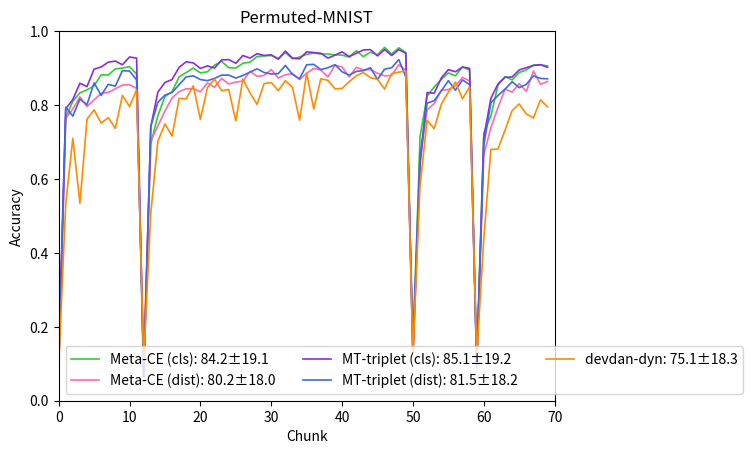

The matplotlib source for this figure:
import numpy as np
import matplotlib.pyplot as plt

### === time =================
# --- For devdan (dyn)
# test time(s): (4.267, 0.061, 0.050)
# train time(s): (105.017, 1.500, 0.210)

# --- For devdan-dyn: (without gen)
# test time(s): (3.048, 0.044, 0.003)
# train time(s): (35.435, 0.506, 0.110)

# --- For devdan (static=16)

# --- For devdan (static=32)
# test time(s): (2.862, 0.041, 0.005)
# train time(s): (37.542, 0.536, 0.067)

# --- For devdan (static=64)
# test time(s): (3.283, 0.047, 0.004)
# train time(s): (61.457, 0.878, 0.133)

# --- For devdan-static64: (without gen)
# test time(s): (3.087, 0.044, 0.004)
# train time(s): (27.963, 0.399, 0.126)

# --- For devdan (static=128)
# test time(s): (3.600, 0.051, 0.005)
# train time(s): (121.890, 1.741, 0.266)

# --- For devdan (static=256)

def get_pmnist_devdan_data():
  data = [
    {
      'label': 'devdan-dyn',  # 89 nodes created
      'acc_avg': '75.1±18.3',
      'acc': np.array([0.091, 0.533, 0.71, 0.534, 0.762, 0.787, 0.751, 0.766, 0.737, 0.826, 0.796, 0.841, 0.105, 0.507, 0.702, 0.749, 0.716, 0.818, 0.817, 0.852, 0.761, 0.847, 0.87, 0.839, 0.842, 0.757, 0.87, 0.833, 0.802, 0.858, 0.861, 0.839, 0.866, 0.848, 0.759, 0.886, 0.789, 0.871, 0.867, 0.844, 0.845, 0.863, 0.879, 0.888, 0.874, 0.87, 0.843, 0.885, 0.889, 0.892, 0.121, 0.581, 0.759, 0.736, 0.802, 0.835, 0.862, 0.817, 0.849, 0.118, 0.439, 0.68, 0.681, 0.732, 0.785, 0.803, 0.776, 0.765, 0.814, 0.795])
    },
    {
      'label': 'devdan-dyn (wo gen)', # 56 nodes created
      'acc_avg': '82.7±18.1',
      'acc': np.array([0.091, 0.751, 0.778, 0.804, 0.811, 0.807, 0.814, 0.88, 0.867, 0.871, 0.884, 0.864, 0.134, 0.802, 0.737, 0.84, 0.834, 0.88, 0.888, 0.89, 0.873, 0.878, 0.874, 0.892, 0.81, 0.888, 0.89, 0.902, 0.919, 0.92, 0.926, 0.891, 0.915, 0.931, 0.909, 0.913, 0.887, 0.922, 0.911, 0.9, 0.921, 0.912, 0.917, 0.907, 0.924, 0.915, 0.921, 0.89, 0.901, 0.931, 0.118, 0.791, 0.854, 0.833, 0.864, 0.839, 0.879, 0.895, 0.897, 0.121, 0.746, 0.844, 0.856, 0.853, 0.826, 0.837, 0.894, 0.858, 0.87, 0.869])
    },
    # {
    #   'label': 'devdan (static=16)',
    #   'acc_avg': '',
    #   'acc': np.array()
    # },
    {
      'label': 'devdan-s32',
      'acc_avg': '77.6±19.0',
      'acc': np.array([0.099, 0.747, 0.801, 0.836, 0.821, 0.84, 0.868, 0.881, 0.855, 0.866, 0.863, 0.885, 0.102, 0.637, 0.758, 0.765, 0.818, 0.833, 0.848, 0.853, 0.858, 0.854, 0.825, 0.849, 0.842, 0.87, 0.874, 0.885, 0.862, 0.892, 0.88, 0.884, 0.866, 0.879, 0.872, 0.902, 0.878, 0.888, 0.882, 0.882, 0.91, 0.892, 0.902, 0.9, 0.89, 0.903, 0.895, 0.895, 0.895, 0.884, 0.099, 0.43, 0.623, 0.629, 0.713, 0.681, 0.682, 0.706, 0.742, 0.101, 0.529, 0.662, 0.771, 0.774, 0.733, 0.805, 0.818, 0.82, 0.799, 0.809])
    },
    {
      'label': 'devdan-s64',
      'acc_avg': '81.4±18.6',
      'acc': np.array([0.099, 0.763, 0.806, 0.849, 0.863, 0.884, 0.872, 0.882, 0.892, 0.903, 0.919, 0.894, 0.097, 0.761, 0.794, 0.816, 0.815, 0.877, 0.876, 0.879, 0.879, 0.886, 0.874, 0.861, 0.844, 0.877, 0.892, 0.908, 0.915, 0.913, 0.914, 0.859, 0.915, 0.91, 0.887, 0.88, 0.902, 0.885, 0.902, 0.895, 0.91, 0.896, 0.919, 0.923, 0.924, 0.903, 0.916, 0.914, 0.933, 0.903, 0.113, 0.653, 0.795, 0.84, 0.788, 0.837, 0.825, 0.886, 0.862, 0.095, 0.63, 0.666, 0.776, 0.771, 0.787, 0.81, 0.853, 0.833, 0.851, 0.813])
    },
    {
      'label': 'devdan-s64 (wo gen)',
      'acc_avg': '83.4±18.3',
      'acc': np.array([0.099, 0.792, 0.74, 0.82, 0.872, 0.878, 0.884, 0.914, 0.921, 0.904, 0.916, 0.898, 0.127, 0.845, 0.858, 0.766, 0.881, 0.846, 0.908, 0.88, 0.899, 0.883, 0.887, 0.905, 0.897, 0.9, 0.901, 0.916, 0.918, 0.919, 0.92, 0.899, 0.914, 0.913, 0.909, 0.925, 0.937, 0.898, 0.898, 0.919, 0.933, 0.906, 0.914, 0.928, 0.933, 0.91, 0.943, 0.917, 0.941, 0.928, 0.129, 0.661, 0.854, 0.846, 0.853, 0.879, 0.849, 0.842, 0.874, 0.127, 0.741, 0.769, 0.829, 0.853, 0.875, 0.839, 0.858, 0.878, 0.859, 0.831])
    },
    {
      'label': 'devdan-s128',
      'acc_avg': '83.9±18.8',
      'acc': np.array([0.099, 0.749, 0.825, 0.83, 0.867, 0.895, 0.9, 0.897, 0.904, 0.9, 0.928, 0.909, 0.093, 0.818, 0.875, 0.882, 0.872, 0.897, 0.918, 0.909, 0.878, 0.917, 0.892, 0.922, 0.908, 0.91, 0.904, 0.923, 0.917, 0.917, 0.928, 0.901, 0.919, 0.923, 0.923, 0.919, 0.926, 0.935, 0.908, 0.923, 0.937, 0.93, 0.939, 0.932, 0.896, 0.929, 0.898, 0.913, 0.946, 0.917, 0.115, 0.735, 0.773, 0.823, 0.835, 0.845, 0.84, 0.894, 0.892, 0.092, 0.744, 0.787, 0.844, 0.857, 0.851, 0.866, 0.844, 0.853, 0.856, 0.855])
    },
    # {
    #   'label': 'devdan (static=256)',
    #   'acc_avg': '',
    #   'acc': np.array()
    # },
  ]

  return data


### === time =================
# --- For triplet 
# test time(s): (7.227, 0.103, 0.105)
# train time(s): (6.484, 0.094, 0.011)

def get_pmnist_data():
  data = [
    {
      'label': 'Meta-CE (cls)',
      'acc_avg': '84.2±19.1',
      'acc': np.array([0.099, 0.766, 0.81, 0.833, 0.841, 0.852, 0.882, 0.881, 0.898, 0.9, 0.904, 0.884, 0.073, 0.695, 0.771, 0.823, 0.836, 0.876, 0.888, 0.9, 0.887, 0.89, 0.908, 0.918, 0.901, 0.9, 0.913, 0.916, 0.931, 0.933, 0.934, 0.926, 0.942, 0.925, 0.93, 0.937, 0.941, 0.938, 0.938, 0.936, 0.935, 0.93, 0.947, 0.931, 0.943, 0.936, 0.956, 0.938, 0.955, 0.942, 0.12, 0.715, 0.824, 0.849, 0.869, 0.887, 0.879, 0.903, 0.894, 0.103, 0.724, 0.77, 0.854, 0.877, 0.868, 0.888, 0.895, 0.908, 0.909, 0.906])
    },
    {
      'label': 'Meta-CE (dist)',
      'acc_avg': '80.2±18.0',
      'acc': np.array([0.084, 0.764, 0.789, 0.822, 0.796, 0.814, 0.832, 0.834, 0.844, 0.854, 0.855, 0.845, 0.115, 0.703, 0.743, 0.784, 0.819, 0.836, 0.844, 0.844, 0.836, 0.86, 0.848, 0.872, 0.857, 0.862, 0.865, 0.891, 0.878, 0.88, 0.896, 0.873, 0.882, 0.885, 0.869, 0.886, 0.899, 0.895, 0.876, 0.908, 0.903, 0.876, 0.902, 0.895, 0.896, 0.886, 0.879, 0.88, 0.909, 0.894, 0.12, 0.649, 0.787, 0.804, 0.84, 0.842, 0.852, 0.875, 0.865, 0.097, 0.665, 0.739, 0.793, 0.843, 0.835, 0.858, 0.837, 0.892, 0.856, 0.864])
    },
    {
      'label': 'MT-triplet (cls)',
      'acc_avg': '85.1±19.2',
      'acc': np.array([0.124, 0.79, 0.815, 0.859, 0.85, 0.897, 0.903, 0.916, 0.919, 0.909, 0.93, 0.927, 0.067, 0.741, 0.835, 0.861, 0.869, 0.902, 0.917, 0.914, 0.899, 0.906, 0.9, 0.922, 0.923, 0.913, 0.934, 0.927, 0.939, 0.934, 0.936, 0.924, 0.946, 0.927, 0.925, 0.944, 0.942, 0.94, 0.927, 0.935, 0.944, 0.931, 0.94, 0.949, 0.95, 0.933, 0.95, 0.934, 0.95, 0.94, 0.123, 0.637, 0.834, 0.832, 0.873, 0.896, 0.89, 0.903, 0.899, 0.098, 0.713, 0.818, 0.857, 0.875, 0.876, 0.895, 0.901, 0.907, 0.909, 0.902])
    },
    {
      'label': 'MT-triplet (dist)',
      'acc_avg': '81.5±18.2',
      'acc': np.array([0.084, 0.794, 0.77, 0.816, 0.801, 0.86, 0.826, 0.856, 0.851, 0.893, 0.892, 0.868, 0.066, 0.742, 0.807, 0.827, 0.834, 0.855, 0.876, 0.879, 0.869, 0.866, 0.872, 0.881, 0.881, 0.873, 0.88, 0.889, 0.898, 0.888, 0.884, 0.885, 0.907, 0.883, 0.871, 0.909, 0.91, 0.896, 0.901, 0.909, 0.89, 0.881, 0.891, 0.893, 0.901, 0.869, 0.897, 0.901, 0.923, 0.876, 0.167, 0.663, 0.805, 0.812, 0.838, 0.866, 0.84, 0.868, 0.855, 0.089, 0.691, 0.806, 0.826, 0.843, 0.863, 0.847, 0.856, 0.879, 0.872, 0.871])
    },
    {
      'label': 'devdan-dyn',  # 89 nodes created
      'acc_avg': '75.1±18.3',
      'acc': np.array([0.091, 0.533, 0.71, 0.534, 0.762, 0.787, 0.751, 0.766, 0.737, 0.826, 0.796, 0.841, 0.105, 0.507, 0.702, 0.749, 0.716, 0.818, 0.817, 0.852, 0.761, 0.847, 0.87, 0.839, 0.842, 0.757, 0.87, 0.833, 0.802, 0.858, 0.861, 0.839, 0.866, 0.848, 0.759, 0.886, 0.789, 0.871, 0.867, 0.844, 0.845, 0.863, 0.879, 0.888, 0.874, 0.87, 0.843, 0.885, 0.889, 0.892, 0.121, 0.581, 0.759, 0.736, 0.802, 0.835, 0.862, 0.817, 0.849, 0.118, 0.439, 0.68, 0.681, 0.732, 0.785, 0.803, 0.776, 0.765, 0.814, 0.795])
    },
  ]

  return data

### === time =================
# --- devdan-dyn
# test time(s): (4.090, 0.058, 0.076)
# train time(s): (97.951, 1.399, 0.202)
# --- For triplet 

def get_rmnist_data():
  data = [
    {
      'label': 'Meta-CE (cls)',
      'acc_avg': '84.8±10.7',
      'acc': np.array([0.114, 0.584, 0.698, 0.764, 0.806, 0.81, 0.827, 0.816, 0.863, 0.843, 0.862, 0.862, 0.693, 0.798, 0.805, 0.822, 0.832, 0.862, 0.871, 0.869, 0.859, 0.852, 0.862, 0.868, 0.879, 0.878, 0.879, 0.889, 0.903, 0.896, 0.887, 0.877, 0.917, 0.9, 0.892, 0.914, 0.913, 0.905, 0.916, 0.911, 0.911, 0.906, 0.919, 0.917, 0.919, 0.901, 0.923, 0.898, 0.925, 0.908, 0.798, 0.856, 0.861, 0.855, 0.864, 0.886, 0.873, 0.902, 0.883, 0.679, 0.823, 0.817, 0.843, 0.849, 0.875, 0.883, 0.887, 0.883, 0.886, 0.863])
    },
    {
      'label': 'Meta-CE (dist)',
      'acc_avg': '80.4±10.2',
      'acc': np.array([0.084, 0.692, 0.684, 0.74, 0.751, 0.77, 0.775, 0.766, 0.794, 0.789, 0.813, 0.797, 0.643, 0.754, 0.752, 0.773, 0.793, 0.826, 0.814, 0.836, 0.811, 0.802, 0.816, 0.818, 0.823, 0.828, 0.834, 0.851, 0.843, 0.864, 0.856, 0.836, 0.87, 0.847, 0.852, 0.861, 0.853, 0.855, 0.859, 0.854, 0.866, 0.861, 0.884, 0.873, 0.894, 0.867, 0.871, 0.866, 0.9, 0.865, 0.742, 0.806, 0.834, 0.799, 0.831, 0.82, 0.826, 0.848, 0.841, 0.626, 0.746, 0.781, 0.801, 0.814, 0.813, 0.825, 0.824, 0.827, 0.826, 0.831])
    },
    {
      'label': 'MT-triplet (cls)',
      'acc_avg': '87.7±10.8',
      'acc': np.array([0.114, 0.644, 0.726, 0.795, 0.853, 0.855, 0.862, 0.866, 0.895, 0.881, 0.893, 0.902, 0.737, 0.845, 0.864, 0.861, 0.871, 0.886, 0.916, 0.921, 0.905, 0.909, 0.914, 0.916, 0.901, 0.898, 0.914, 0.925, 0.929, 0.935, 0.931, 0.91, 0.92, 0.92, 0.921, 0.935, 0.924, 0.928, 0.931, 0.94, 0.934, 0.935, 0.937, 0.938, 0.94, 0.93, 0.938, 0.924, 0.954, 0.938, 0.829, 0.865, 0.89, 0.885, 0.901, 0.904, 0.901, 0.917, 0.897, 0.712, 0.805, 0.845, 0.861, 0.869, 0.885, 0.904, 0.903, 0.899, 0.894, 0.896])
    },
    {
      'label': 'MT-triplet (dist)',
      'acc_avg': '82.5±10.5',
      'acc': np.array([0.084, 0.734, 0.714, 0.791, 0.788, 0.837, 0.838, 0.814, 0.846, 0.84, 0.859, 0.864, 0.687, 0.824, 0.85, 0.813, 0.855, 0.853, 0.853, 0.881, 0.848, 0.83, 0.853, 0.856, 0.862, 0.854, 0.847, 0.867, 0.871, 0.871, 0.869, 0.851, 0.884, 0.868, 0.865, 0.878, 0.867, 0.86, 0.866, 0.888, 0.887, 0.866, 0.878, 0.885, 0.898, 0.873, 0.857, 0.849, 0.9, 0.854, 0.73, 0.829, 0.848, 0.809, 0.861, 0.839, 0.855, 0.85, 0.856, 0.537, 0.73, 0.781, 0.793, 0.81, 0.824, 0.811, 0.835, 0.858, 0.809, 0.83])
    },
    {
      'label': 'devdan-dyn',
      'acc_avg': '81.4±10.9',
      'acc': np.array([0.091, 0.502, 0.717, 0.742, 0.818, 0.819, 0.695, 0.778, 0.79, 0.827, 0.757, 0.837, 0.665, 0.726, 0.731, 0.77, 0.799, 0.812, 0.842, 0.803, 0.859, 0.842, 0.853, 0.833, 0.834, 0.878, 0.869, 0.876, 0.851, 0.845, 0.882, 0.827, 0.885, 0.836, 0.865, 0.892, 0.892, 0.869, 0.899, 0.89, 0.836, 0.827, 0.812, 0.877, 0.933, 0.88, 0.893, 0.839, 0.875, 0.883, 0.708, 0.809, 0.843, 0.793, 0.839, 0.866, 0.833, 0.862, 0.886, 0.735, 0.77, 0.818, 0.847, 0.862, 0.817, 0.882, 0.823, 0.889, 0.839, 0.818])
    },
  ]
  return data

def get_rfmnist_data():
  data = [
    {
      'label': 'Meta-CE (cls)',
      'acc_avg': '72.8±11.0',
      'acc': np.array([0.137, 0.639, 0.678, 0.713, 0.678, 0.738, 0.692, 0.737, 0.713, 0.692, 0.722, 0.749, 0.34, 0.681, 0.711, 0.737, 0.701, 0.718, 0.728, 0.74, 0.752, 0.73, 0.766, 0.747, 0.776, 0.765, 0.778, 0.76, 0.788, 0.813, 0.775, 0.797, 0.776, 0.803, 0.797, 0.79, 0.786, 0.814, 0.794, 0.808, 0.793, 0.808, 0.822, 0.797, 0.796, 0.808, 0.797, 0.81, 0.818, 0.785, 0.464, 0.7, 0.706, 0.751, 0.729, 0.733, 0.752, 0.739, 0.763, 0.372, 0.692, 0.71, 0.732, 0.731, 0.681, 0.761, 0.762, 0.755, 0.748, 0.758])
    },
    {
      'label': 'Meta-CE (dist)',
      'acc_avg': '69.1±10.5',
      'acc': np.array([0.101, 0.683, 0.687, 0.716, 0.678, 0.697, 0.676, 0.714, 0.704, 0.691, 0.713, 0.714, 0.409, 0.665, 0.704, 0.703, 0.679, 0.699, 0.703, 0.707, 0.714, 0.702, 0.748, 0.711, 0.737, 0.734, 0.738, 0.703, 0.736, 0.755, 0.74, 0.773, 0.748, 0.739, 0.751, 0.742, 0.713, 0.752, 0.751, 0.742, 0.744, 0.752, 0.741, 0.746, 0.747, 0.726, 0.776, 0.763, 0.774, 0.725, 0.375, 0.639, 0.677, 0.689, 0.689, 0.695, 0.706, 0.691, 0.694, 0.311, 0.641, 0.679, 0.672, 0.689, 0.672, 0.716, 0.723, 0.708, 0.701, 0.706])
    },
    {
      'label': 'MT-triplet (cls)',
      'acc_avg': '68.9±10.7',
      'acc': np.array([0.137, 0.656, 0.637, 0.734, 0.721, 0.675, 0.706, 0.74, 0.739, 0.667, 0.743, 0.772, 0.449, 0.666, 0.664, 0.683, 0.673, 0.713, 0.715, 0.736, 0.743, 0.734, 0.732, 0.704, 0.714, 0.754, 0.731, 0.724, 0.784, 0.727, 0.752, 0.786, 0.772, 0.752, 0.737, 0.799, 0.748, 0.73, 0.787, 0.768, 0.754, 0.774, 0.773, 0.765, 0.757, 0.761, 0.763, 0.779, 0.788, 0.752, 0.437, 0.628, 0.638, 0.68, 0.657, 0.689, 0.684, 0.68, 0.686, 0.347, 0.558, 0.532, 0.561, 0.618, 0.627, 0.642, 0.667, 0.651, 0.662, 0.698])
    },
    {
      'label': 'MT-triplet (dist)',
      'acc_avg': '66.3±11.1',
      'acc': np.array([0.101, 0.67, 0.703, 0.72, 0.704, 0.708, 0.699, 0.743, 0.732, 0.735, 0.71, 0.728, 0.417, 0.653, 0.683, 0.684, 0.68, 0.718, 0.702, 0.72, 0.716, 0.698, 0.695, 0.681, 0.726, 0.733, 0.724, 0.693, 0.73, 0.721, 0.722, 0.746, 0.722, 0.706, 0.714, 0.71, 0.696, 0.716, 0.712, 0.713, 0.722, 0.729, 0.728, 0.701, 0.719, 0.693, 0.731, 0.752, 0.734, 0.718, 0.301, 0.562, 0.598, 0.632, 0.606, 0.635, 0.644, 0.617, 0.669, 0.251, 0.551, 0.574, 0.585, 0.627, 0.622, 0.644, 0.649, 0.622, 0.681, 0.648])
    },
    {
      'label': 'devdan-dyn',
      'acc_avg': '59.5±10.3',
      'acc': np.array([0.084, 0.438, 0.618, 0.575, 0.664, 0.604, 0.581, 0.667, 0.636, 0.584, 0.636, 0.712, 0.407, 0.53, 0.544, 0.607, 0.401, 0.521, 0.595, 0.597, 0.698, 0.708, 0.657, 0.702, 0.729, 0.626, 0.671, 0.626, 0.571, 0.681, 0.619, 0.622, 0.651, 0.689, 0.671, 0.585, 0.734, 0.625, 0.675, 0.476, 0.657, 0.593, 0.669, 0.608, 0.622, 0.651, 0.637, 0.647, 0.633, 0.639, 0.404, 0.635, 0.527, 0.671, 0.626, 0.552, 0.676, 0.593, 0.574, 0.338, 0.363, 0.511, 0.613, 0.622, 0.646, 0.547, 0.603, 0.622, 0.584, 0.559])
    },
  ]
  return data


def main():
  n_chunk = 70
  colors = ['limegreen', 'hotpink', 'blueviolet', 'royalblue', 'darkorange', 'gold', 'brown']
  # data = get_pmnist_devdan_data()
  data = get_pmnist_data()
  # data = get_rmnist_data()
  # data = get_rfmnist_data()

  for idx, item in enumerate(data):
    label = item['label']
    acc_avg = item['acc_avg']
    acc = item['acc']
    plt.plot(
      np.arange(n_chunk), acc,
      linewidth=1.2,
      label='{}: {}'.format(label, acc_avg),
      c=colors[idx]
    )

  plt.title('Permuted-MNIST')
  plt.ylim([0, 1])
  plt.xlim([0, n_chunk])
  plt.ylabel('Accuracy', fontsize=10)
  plt.xlabel('Chunk')
  plt.yticks(np.arange(0, 1.01, step=0.2))
  plt.xticks(np.arange(0, n_chunk+1, step=10))
  plt.legend(loc='lower left', ncol=3)

  plt.show()

if __name__ == '__main__':
  main()






















#### == Devdan dataset ======================
  # data = [
  #   {
  #     'label': 'devdan (dyn)',  # 90 nodes created
  #     'acc_avg': '76.4±16.5',
  #     'acc': np.array([0.097, 0.656, 0.649, 0.736, 0.742, 0.748, 0.778, 0.708, 0.837, 0.857, 0.823, 0.821, 0.875, 0.866, 0.862, 0.845, 0.845, 0.839, 0.801, 0.854, 0.818, 0.844, 0.802, 0.811, 0.837, 0.104, 0.598, 0.784, 0.784, 0.806, 0.745, 0.838, 0.793, 0.829, 0.862, 0.796, 0.814, 0.801, 0.758, 0.831, 0.732, 0.893, 0.847, 0.873, 0.856, 0.087, 0.491, 0.644, 0.702, 0.712, 0.763, 0.806, 0.845, 0.818, 0.73, 0.842, 0.821, 0.837, 0.791, 0.824, 0.415, 0.891, 0.804, 0.743, 0.861, 0.835, 0.856, 0.892, 0.874, 0.892])
  #   },
  #   {
  #     'label': 'devdan (static=16)',
  #     'acc_avg': '69.4±22.6',
  #     'acc': np.array([0.094, 0.768, 0.815, 0.814, 0.826, 0.845, 0.852, 0.859, 0.85, 0.865, 0.862, 0.875, 0.854, 0.838, 0.834, 0.862, 0.866, 0.834, 0.863, 0.884, 0.889, 0.898, 0.882, 0.855, 0.874, 0.105, 0.136, 0.264, 0.322, 0.516, 0.606, 0.64, 0.61, 0.658, 0.67, 0.581, 0.677, 0.678, 0.691, 0.718, 0.754, 0.779, 0.813, 0.823, 0.776, 0.091, 0.193, 0.256, 0.279, 0.336, 0.459, 0.544, 0.633, 0.663, 0.649, 0.741, 0.714, 0.673, 0.749, 0.76, 0.601, 0.846, 0.876, 0.863, 0.85, 0.879, 0.856, 0.889, 0.887, 0.897])
  #   },
  #   {
  #     'label': 'devdan (static=32)',
  #     'acc_avg': '79.2±17.7',
  #     'acc': np.array([0.098, 0.835, 0.823, 0.827, 0.881, 0.863, 0.867, 0.86, 0.868, 0.873, 0.886, 0.8, 0.865, 0.896, 0.875, 0.861, 0.906, 0.897, 0.88, 0.903, 0.885, 0.895, 0.896, 0.893, 0.879, 0.106, 0.609, 0.7, 0.764, 0.803, 0.832, 0.777, 0.824, 0.836, 0.843, 0.845, 0.862, 0.865, 0.821, 0.855, 0.875, 0.863, 0.85, 0.828, 0.835, 0.092, 0.369, 0.532, 0.651, 0.67, 0.726, 0.774, 0.792, 0.797, 0.78, 0.82, 0.801, 0.842, 0.865, 0.854, 0.477, 0.835, 0.904, 0.899, 0.887, 0.89, 0.885, 0.892, 0.912, 0.907])
  #   },
  #   {
  #     'label': 'devdan (static=64)',
  #     'acc_avg': '82.8±16.7',
  #     'acc': np.array([0.098, 0.741, 0.779, 0.835, 0.864, 0.865, 0.886, 0.879, 0.886, 0.889, 0.891, 0.898, 0.903, 0.884, 0.895, 0.868, 0.898, 0.907, 0.879, 0.898, 0.901, 0.918, 0.911, 0.918, 0.904, 0.1, 0.664, 0.801, 0.844, 0.798, 0.836, 0.846, 0.848, 0.882, 0.915, 0.891, 0.887, 0.874, 0.86, 0.898, 0.847, 0.864, 0.871, 0.902, 0.888, 0.091, 0.743, 0.71, 0.757, 0.812, 0.806, 0.803, 0.874, 0.84, 0.864, 0.871, 0.856, 0.889, 0.875, 0.879, 0.548, 0.896, 0.913, 0.911, 0.91, 0.903, 0.908, 0.918, 0.931, 0.916])
  #   },
  #   {
  #     'label': 'devdan (static=128)',
  #     'acc_avg': '84.6±16.5',
  #     'acc': np.array([0.098, 0.756, 0.844, 0.83, 0.873, 0.847, 0.87, 0.876, 0.86, 0.888, 0.912, 0.915, 0.89, 0.904, 0.917, 0.905, 0.901, 0.884, 0.911, 0.92, 0.911, 0.925, 0.929, 0.917, 0.91, 0.103, 0.71, 0.788, 0.867, 0.856, 0.863, 0.867, 0.862, 0.89, 0.891, 0.866, 0.887, 0.888, 0.919, 0.897, 0.92, 0.912, 0.917, 0.916, 0.907, 0.108, 0.739, 0.76, 0.841, 0.853, 0.862, 0.796, 0.895, 0.871, 0.871, 0.892, 0.895, 0.887, 0.897, 0.868, 0.736, 0.934, 0.916, 0.896, 0.922, 0.916, 0.937, 0.933, 0.911, 0.945])
  #   },
  #   {
  #     'label': 'devdan (static=256)',
  #     'acc_avg': '85.9±16.7',
  #     'acc': np.array([0.074, 0.718, 0.809, 0.861, 0.879, 0.892, 0.884, 0.902, 0.878, 0.874, 0.903, 0.912, 0.896, 0.925, 0.899, 0.9, 0.891, 0.92, 0.912, 0.939, 0.931, 0.917, 0.931, 0.921, 0.928, 0.105, 0.841, 0.836, 0.874, 0.889, 0.873, 0.877, 0.883, 0.88, 0.917, 0.912, 0.917, 0.903, 0.887, 0.91, 0.915, 0.944, 0.908, 0.903, 0.921, 0.108, 0.778, 0.863, 0.774, 0.875, 0.854, 0.884, 0.917, 0.883, 0.895, 0.858, 0.906, 0.919, 0.916, 0.905, 0.823, 0.934, 0.953, 0.944, 0.926, 0.922, 0.912, 0.936, 0.927, 0.921])
  #   }
  # ]
### == time =========================== 
# --- For devdan (dyn)
# test time(s): (3.858, 0.055, 0.003)
# train time(s): (92.696, 1.324, 0.226)

# --- For devdan (static=16)
# test time(s): (3.534, 0.050, 0.005)
# train time(s): (23.846, 0.341, 0.025)

# --- For devdan (static=32)
# test time(s): (3.523, 0.050, 0.003)
# train time(s): (34.281, 0.490, 0.044)

# --- For devdan (static=64)
# test time(s): (3.840, 0.055, 0.005)
# train time(s): (58.058, 0.829, 0.086)

# --- For devdan (static=128)
# test time(s): (4.344, 0.062, 0.005)
# train time(s): (109.986, 1.571, 0.214)

# --- For devdan (static=256)
# test time(s): (5.801, 0.083, 0.008)
# train time(s): (623.959, 8.914, 0.466)